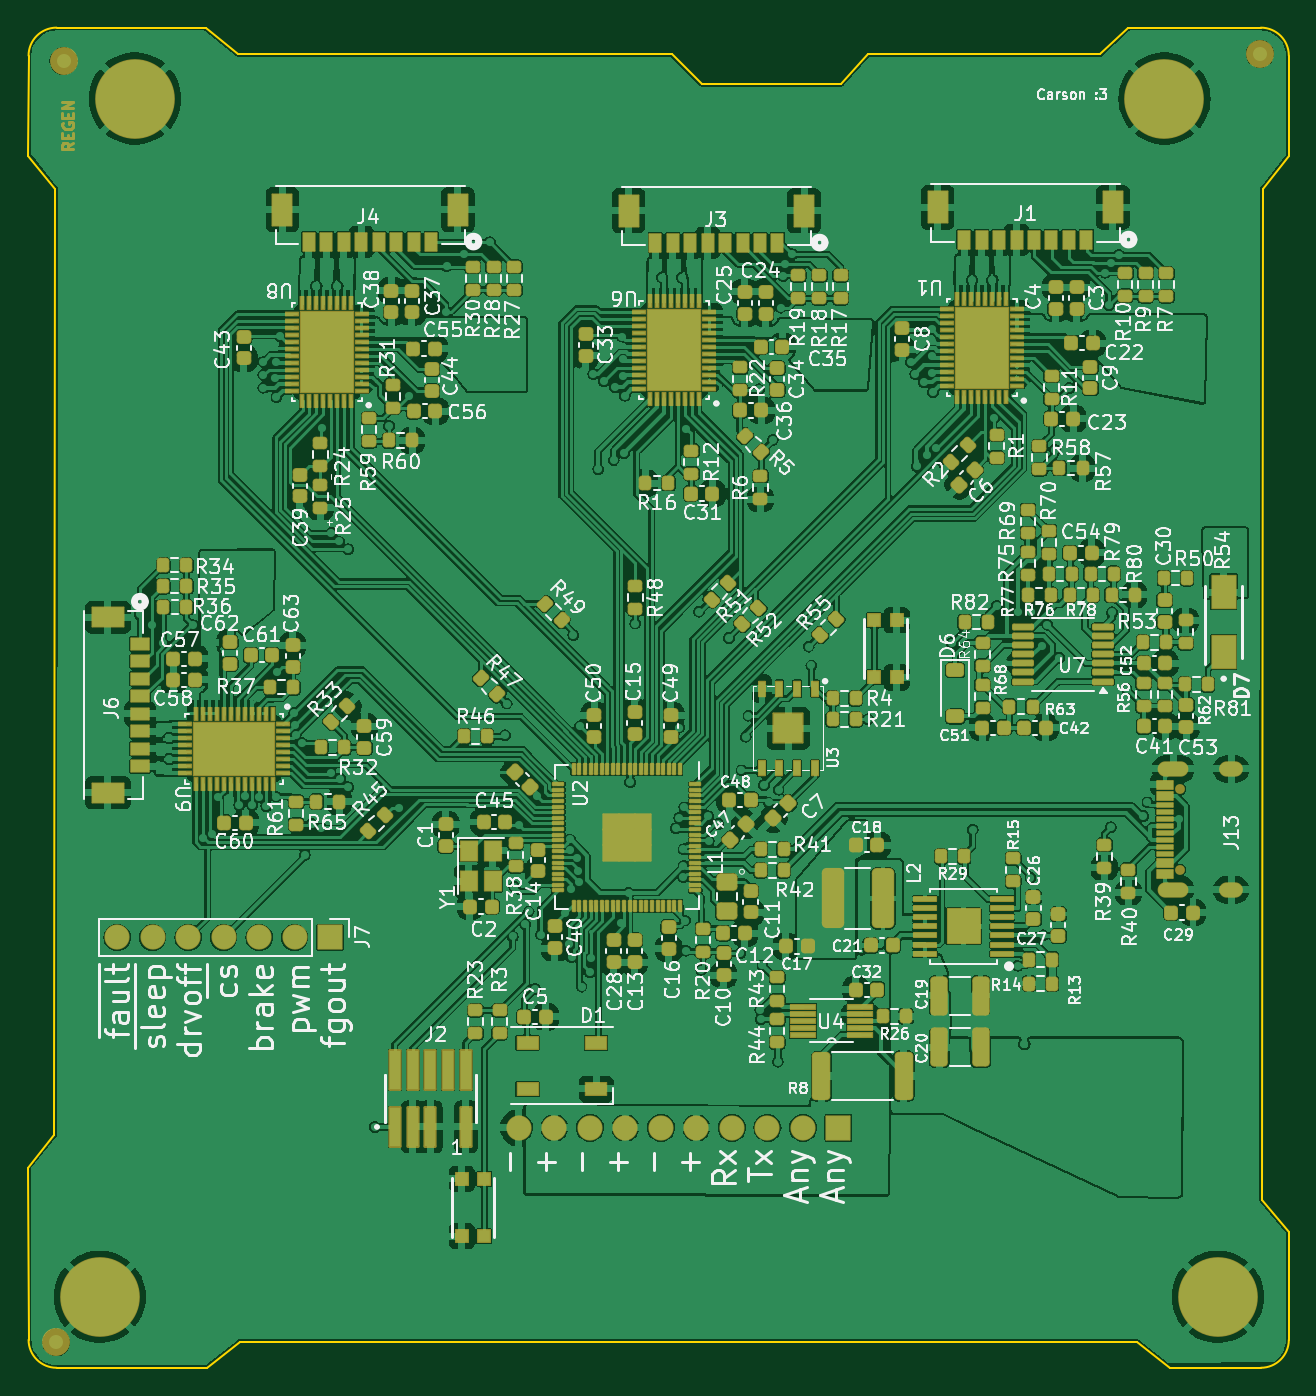
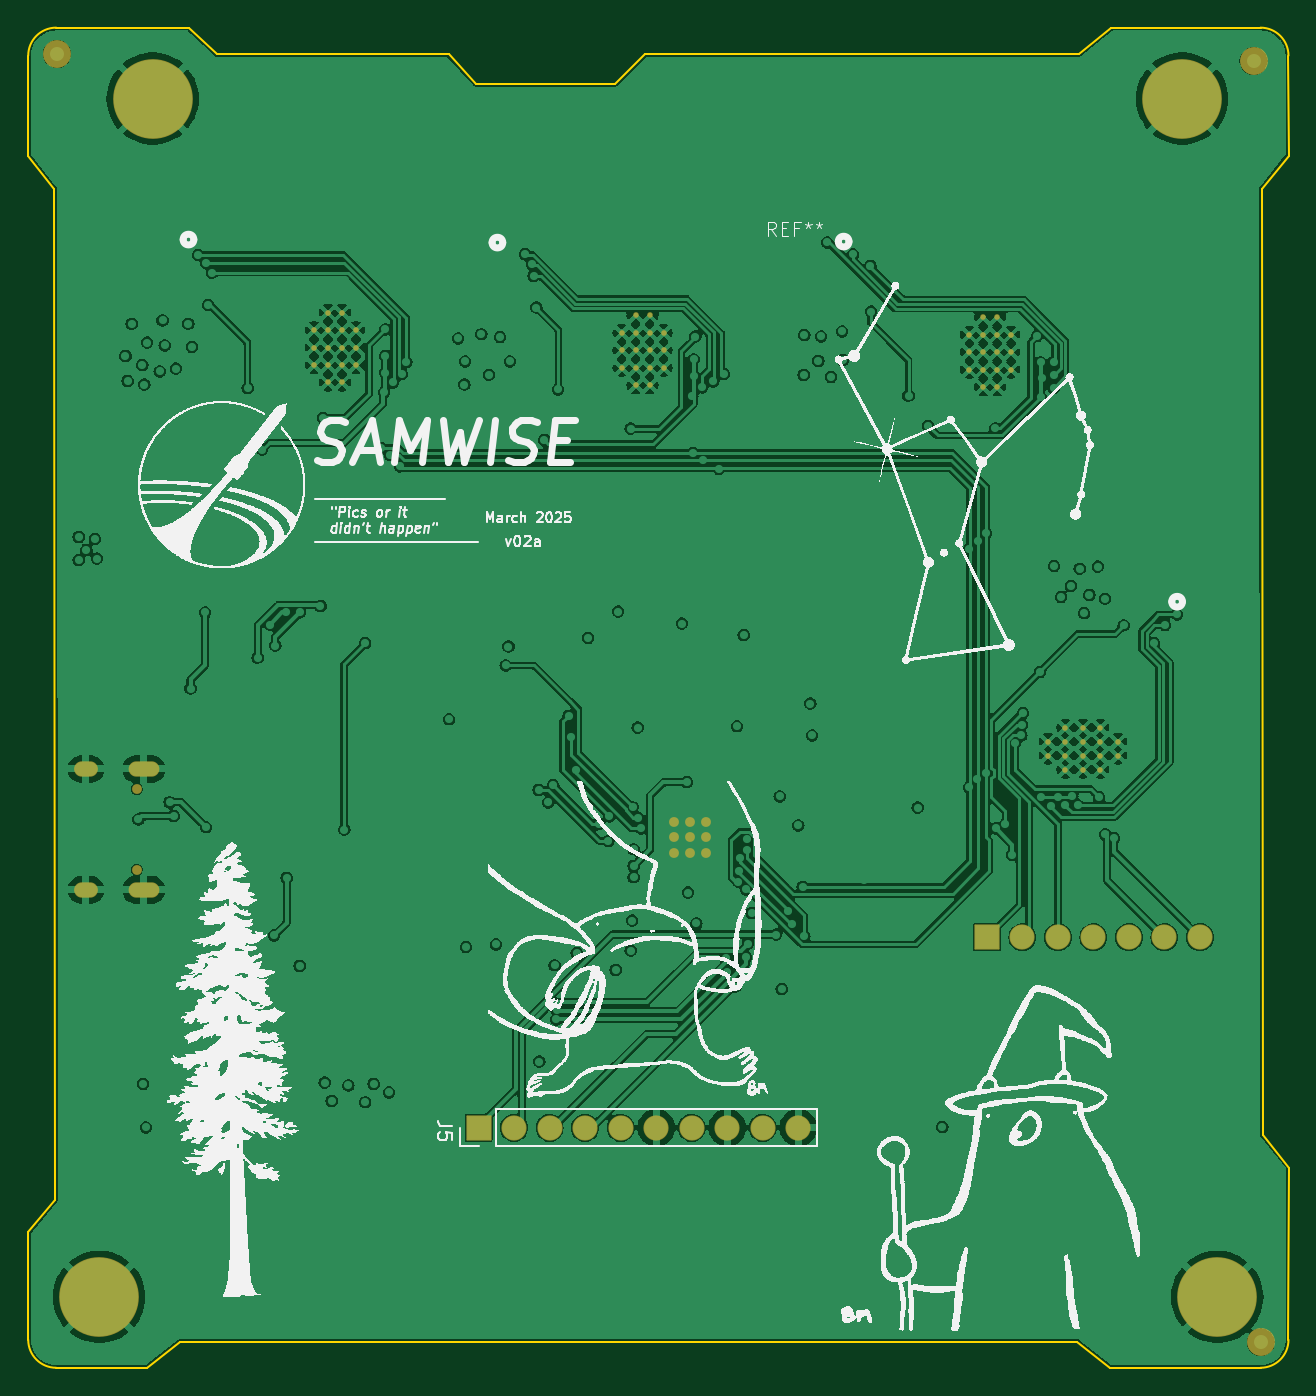
Circuit board: 9 layer files. Board 90.2 x 95.9 mm.
- bottom_copper: motor_board-B_Cu.gbl (321203 bytes)
- bottom_mask: motor_board-B_Mask.gbs (4113 bytes)
- paste: motor_board-B_Paste.gbp (497 bytes)
- bottom_silk: motor_board-B_Silkscreen.gbo (567744 bytes)
- outline: motor_board-Edge_Cuts.gm1 (2045 bytes)
- top_copper: motor_board-F_Cu.gtl (728361 bytes)
- top_mask: motor_board-F_Mask.gts (28683 bytes)
- paste: motor_board-F_Paste.gtp (23077 bytes)
- top_silk: motor_board-F_Silkscreen.gto (346977 bytes)

=== bottom_copper: motor_board-B_Cu.gbl (321203 bytes, source omitted) ===
=== bottom_mask: motor_board-B_Mask.gbs ===
%TF.GenerationSoftware,KiCad,Pcbnew,8.0.6-8.0.6-0~ubuntu24.04.1*%
%TF.CreationDate,2025-03-15T16:41:29-07:00*%
%TF.ProjectId,motor_board,6d6f746f-725f-4626-9f61-72642e6b6963,idk*%
%TF.SameCoordinates,Original*%
%TF.FileFunction,Soldermask,Bot*%
%TF.FilePolarity,Negative*%
%FSLAX46Y46*%
G04 Gerber Fmt 4.6, Leading zero omitted, Abs format (unit mm)*
G04 Created by KiCad (PCBNEW 8.0.6-8.0.6-0~ubuntu24.04.1) date 2025-03-15 16:41:29*
%MOMM*%
%LPD*%
G01*
G04 APERTURE LIST*
G04 Aperture macros list*
%AMRoundRect*
0 Rectangle with rounded corners*
0 $1 Rounding radius*
0 $2 $3 $4 $5 $6 $7 $8 $9 X,Y pos of 4 corners*
0 Add a 4 corners polygon primitive as box body*
4,1,4,$2,$3,$4,$5,$6,$7,$8,$9,$2,$3,0*
0 Add four circle primitives for the rounded corners*
1,1,$1+$1,$2,$3*
1,1,$1+$1,$4,$5*
1,1,$1+$1,$6,$7*
1,1,$1+$1,$8,$9*
0 Add four rect primitives between the rounded corners*
20,1,$1+$1,$2,$3,$4,$5,0*
20,1,$1+$1,$4,$5,$6,$7,0*
20,1,$1+$1,$6,$7,$8,$9,0*
20,1,$1+$1,$8,$9,$2,$3,0*%
G04 Aperture macros list end*
%ADD10C,5.701600*%
%ADD11C,0.701600*%
%ADD12O,2.201600X1.101600*%
%ADD13O,1.701600X1.101600*%
%ADD14C,0.401600*%
%ADD15RoundRect,0.050800X-0.850000X0.850000X-0.850000X-0.850000X0.850000X-0.850000X0.850000X0.850000X0*%
%ADD16O,1.801600X1.801600*%
%ADD17C,2.000000*%
%ADD18RoundRect,0.050800X0.850000X-0.850000X0.850000X0.850000X-0.850000X0.850000X-0.850000X-0.850000X0*%
G04 APERTURE END LIST*
D10*
X105946000Y-57564100D03*
X103426000Y-143294000D03*
X183426100Y-143294100D03*
X179606000Y-57564000D03*
D11*
X180735000Y-112735000D03*
X180735000Y-106965000D03*
D12*
X180235000Y-114170000D03*
D13*
X184375000Y-114170000D03*
D12*
X180235000Y-105530000D03*
D13*
X184375000Y-105530000D03*
D14*
X114297132Y-102570868D03*
X113047132Y-102570868D03*
X111797132Y-102570868D03*
X115547132Y-103570868D03*
X114297132Y-103570868D03*
X113047132Y-103570868D03*
X111797132Y-103570868D03*
X110547132Y-103570868D03*
X115547132Y-104570868D03*
X114297132Y-104570868D03*
X113047132Y-104570868D03*
X111797132Y-104570868D03*
X110547132Y-104570868D03*
X114297132Y-105570868D03*
X113047132Y-105570868D03*
X111797132Y-105570868D03*
D15*
X119914100Y-117573900D03*
D16*
X117374100Y-117573900D03*
X114834100Y-117573900D03*
X112294100Y-117573900D03*
X109754100Y-117573900D03*
X107214100Y-117573900D03*
X104674100Y-117573900D03*
D14*
X146047132Y-76826933D03*
X146047132Y-75576933D03*
X146047132Y-74326933D03*
X145047132Y-78076933D03*
X145047132Y-76826933D03*
X145047132Y-75576933D03*
X145047132Y-74326933D03*
X145047132Y-73076933D03*
X144047132Y-78076933D03*
X144047132Y-76826933D03*
X144047132Y-75576933D03*
X144047132Y-74326933D03*
X144047132Y-73076933D03*
X143047132Y-76826933D03*
X143047132Y-75576933D03*
X143047132Y-74326933D03*
X168047132Y-76626933D03*
X168047132Y-75376933D03*
X168047132Y-74126933D03*
X167047132Y-77876933D03*
X167047132Y-76626933D03*
X167047132Y-75376933D03*
X167047132Y-74126933D03*
X167047132Y-72876933D03*
X166047132Y-77876933D03*
X166047132Y-76626933D03*
X166047132Y-75376933D03*
X166047132Y-74126933D03*
X166047132Y-72876933D03*
X165047132Y-76626933D03*
X165047132Y-75376933D03*
X165047132Y-74126933D03*
X121172132Y-76951933D03*
X121172132Y-75701933D03*
X121172132Y-74451933D03*
X120172132Y-78201933D03*
X120172132Y-76951933D03*
X120172132Y-75701933D03*
X120172132Y-74451933D03*
X120172132Y-73201933D03*
X119172132Y-78201933D03*
X119172132Y-76951933D03*
X119172132Y-75701933D03*
X119172132Y-74451933D03*
X119172132Y-73201933D03*
X118172132Y-76951933D03*
X118172132Y-75701933D03*
X118172132Y-74451933D03*
D11*
X142277433Y-109290567D03*
X141144100Y-109290567D03*
X140010767Y-109290567D03*
X142277433Y-110423900D03*
X141144100Y-110423900D03*
X140010767Y-110423900D03*
X142277433Y-111557233D03*
X141144100Y-111557233D03*
X140010767Y-111557233D03*
D17*
X186436000Y-54356000D03*
X100838000Y-54864000D03*
X100330000Y-146558000D03*
D18*
X156282000Y-131200000D03*
D16*
X153742000Y-131200000D03*
X151202000Y-131200000D03*
X148662000Y-131200000D03*
X146122000Y-131200000D03*
X143582000Y-131200000D03*
X141042000Y-131200000D03*
X138502000Y-131200000D03*
X135962000Y-131200000D03*
X133422000Y-131200000D03*
M02*

=== paste: motor_board-B_Paste.gbp ===
%TF.GenerationSoftware,KiCad,Pcbnew,8.0.6-8.0.6-0~ubuntu24.04.1*%
%TF.CreationDate,2025-03-15T16:41:29-07:00*%
%TF.ProjectId,motor_board,6d6f746f-725f-4626-9f61-72642e6b6963,idk*%
%TF.SameCoordinates,Original*%
%TF.FileFunction,Paste,Bot*%
%TF.FilePolarity,Positive*%
%FSLAX46Y46*%
G04 Gerber Fmt 4.6, Leading zero omitted, Abs format (unit mm)*
G04 Created by KiCad (PCBNEW 8.0.6-8.0.6-0~ubuntu24.04.1) date 2025-03-15 16:41:29*
%MOMM*%
%LPD*%
G01*
G04 APERTURE LIST*
G04 APERTURE END LIST*
M02*

=== bottom_silk: motor_board-B_Silkscreen.gbo (567744 bytes, source omitted) ===
=== outline: motor_board-Edge_Cuts.gm1 ===
%TF.GenerationSoftware,KiCad,Pcbnew,8.0.6-8.0.6-0~ubuntu24.04.1*%
%TF.CreationDate,2025-03-15T16:41:29-07:00*%
%TF.ProjectId,motor_board,6d6f746f-725f-4626-9f61-72642e6b6963,idk*%
%TF.SameCoordinates,Original*%
%TF.FileFunction,Profile,NP*%
%FSLAX46Y46*%
G04 Gerber Fmt 4.6, Leading zero omitted, Abs format (unit mm)*
G04 Created by KiCad (PCBNEW 8.0.6-8.0.6-0~ubuntu24.04.1) date 2025-03-15 16:41:29*
%MOMM*%
%LPD*%
G01*
G04 APERTURE LIST*
%TA.AperFunction,Profile*%
%ADD10C,0.150000*%
%TD*%
G04 APERTURE END LIST*
D10*
X98336100Y-54489100D02*
G75*
G02*
X100336100Y-52489100I2000000J0D01*
G01*
X100336100Y-148374100D02*
G75*
G02*
X98336100Y-146374100I0J2000000D01*
G01*
X188506100Y-146374100D02*
G75*
G02*
X186506100Y-148374100I-2000000J0D01*
G01*
X111001600Y-52490200D02*
X100336100Y-52489100D01*
X186506100Y-52489100D02*
G75*
G02*
X188506100Y-54489100I0J-2000000D01*
G01*
X98300200Y-134048400D02*
X98336100Y-146374100D01*
X113436400Y-146507200D02*
X111099600Y-148386800D01*
X188506100Y-54489100D02*
X188518800Y-61671200D01*
X188518800Y-138684000D02*
X188506100Y-146374100D01*
X186506100Y-148374100D02*
X179984400Y-148374100D01*
X111099600Y-148386800D02*
X100336100Y-148374100D01*
X146500000Y-56500000D02*
X156500000Y-56500000D01*
X100179800Y-131711600D02*
X100230000Y-64008000D01*
X175000000Y-54389800D02*
X177000000Y-52489100D01*
X144349966Y-54379859D02*
X146500000Y-56500000D01*
X177628300Y-146507200D02*
X113436400Y-146507200D01*
X98336100Y-54489100D02*
X98330200Y-61671200D01*
X100230000Y-64008000D02*
X98330200Y-61671200D01*
X156500000Y-56500000D02*
X158400013Y-54384416D01*
X186588400Y-136347200D02*
X188518800Y-138684000D01*
X186639200Y-64008000D02*
X188518800Y-61671200D01*
X113338400Y-54369800D02*
X144349966Y-54379859D01*
X100179800Y-131711600D02*
X98300200Y-134048400D01*
X113338400Y-54369800D02*
X111001600Y-52490200D01*
X186639200Y-64008000D02*
X186588400Y-136347200D01*
X177628300Y-146507200D02*
X179984400Y-148374100D01*
X186506100Y-52489100D02*
X177000000Y-52489100D01*
X158400013Y-54384416D02*
X175000000Y-54389800D01*
M02*

=== top_copper: motor_board-F_Cu.gtl (728361 bytes, source omitted) ===
=== top_mask: motor_board-F_Mask.gts (28683 bytes, source omitted) ===
=== paste: motor_board-F_Paste.gtp (23077 bytes, source omitted) ===
=== top_silk: motor_board-F_Silkscreen.gto (346977 bytes, source omitted) ===
